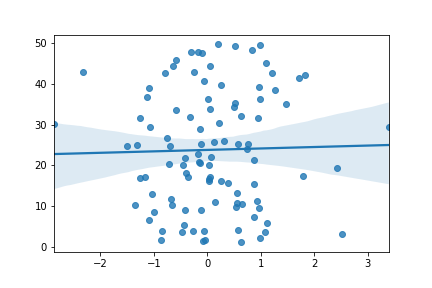

The table this chart was drawn from, first rows:
, Run 16
slope, 0.3549
intercept, 23.82
r_value, 0.02406
p_value, 0.8122
std_err, 1.489
